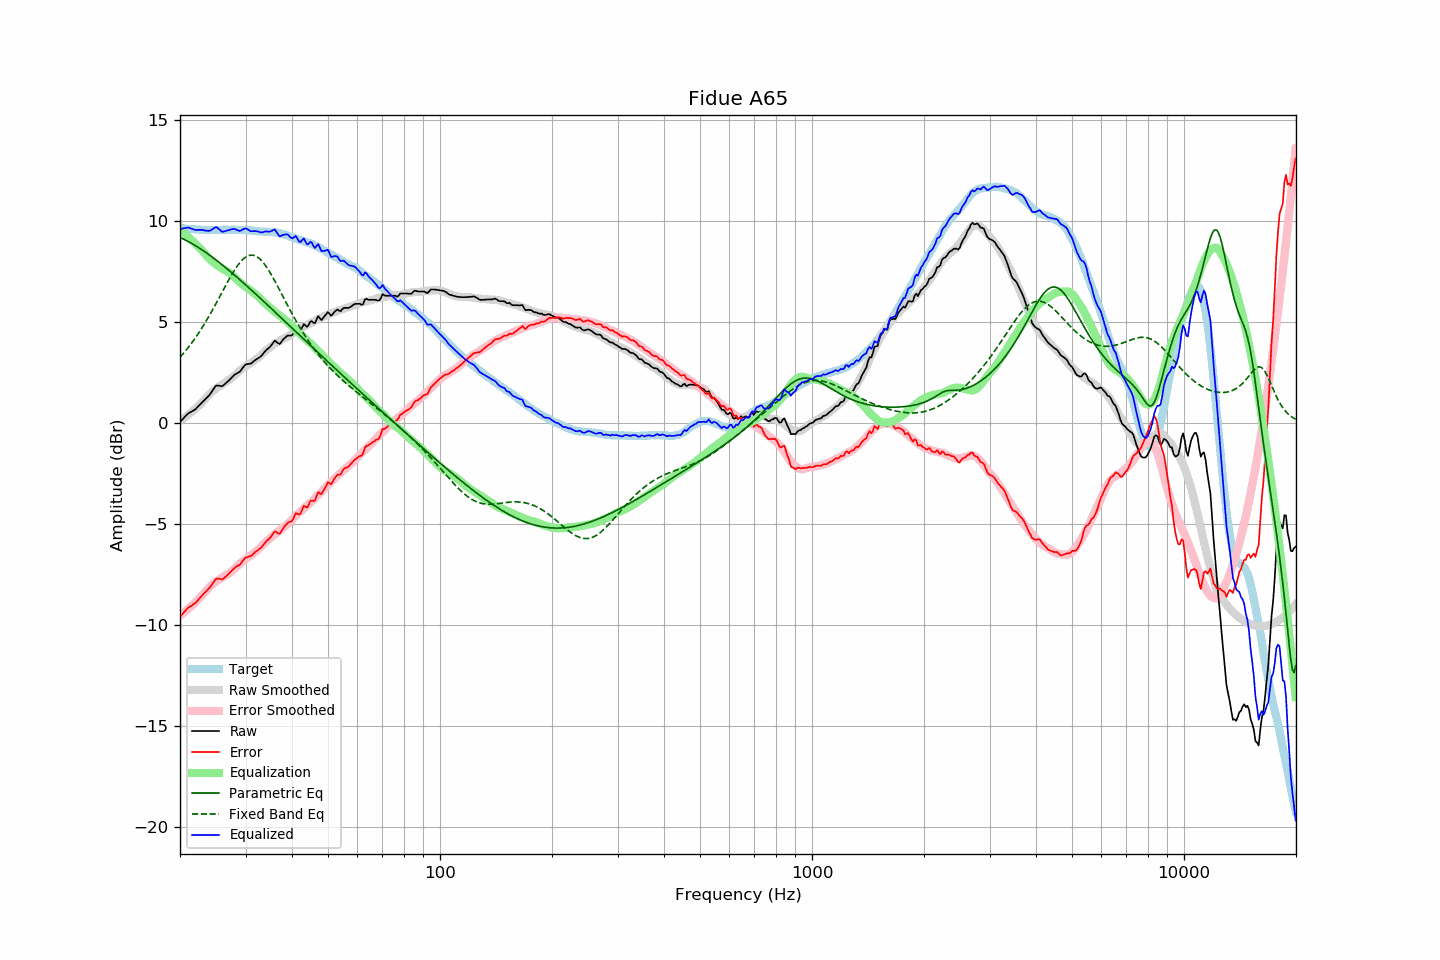

The table this chart was drawn from, first rows:
frequency, raw, error, smoothed, error_smoothed, equalization, parametric_eq, fixed_band_eq, equalized_raw, equalized_smoothed, target
20.00, 0.04, -9.60, 0.11, -9.54, 9.54, 9.18, 3.25, 9.58, 9.65, 9.64
20.20, 0.13, -9.50, 0.17, -9.47, 9.47, 9.14, 3.34, 9.61, 9.64, 9.63
20.40, 0.21, -9.41, 0.22, -9.41, 9.41, 9.10, 3.43, 9.62, 9.63, 9.62
20.61, 0.30, -9.32, 0.28, -9.34, 9.34, 9.06, 3.52, 9.64, 9.62, 9.62
20.81, 0.38, -9.22, 0.34, -9.28, 9.28, 9.02, 3.62, 9.66, 9.61, 9.60
21.02, 0.46, -9.14, 0.40, -9.21, 9.21, 8.98, 3.72, 9.67, 9.60, 9.60
21.23, 0.51, -9.08, 0.46, -9.14, 9.14, 8.94, 3.82, 9.65, 9.60, 9.59
21.44, 0.55, -9.05, 0.53, -9.06, 9.06, 8.89, 3.93, 9.62, 9.59, 9.60
21.66, 0.60, -8.99, 0.59, -8.99, 8.99, 8.85, 4.04, 9.59, 9.58, 9.59
21.87, 0.64, -8.94, 0.66, -8.91, 8.91, 8.80, 4.15, 9.56, 9.58, 9.58
22.09, 0.70, -8.87, 0.74, -8.84, 8.84, 8.75, 4.26, 9.54, 9.57, 9.57
22.31, 0.79, -8.78, 0.81, -8.76, 8.76, 8.70, 4.38, 9.55, 9.57, 9.57
22.54, 0.87, -8.69, 0.88, -8.68, 8.68, 8.65, 4.50, 9.55, 9.56, 9.56
22.76, 0.95, -8.60, 0.96, -8.60, 8.60, 8.60, 4.62, 9.55, 9.56, 9.55
22.99, 1.04, -8.50, 1.05, -8.51, 8.51, 8.55, 4.75, 9.55, 9.55, 9.54
23.22, 1.11, -8.42, 1.14, -8.41, 8.41, 8.49, 4.88, 9.53, 9.55, 9.53
23.45, 1.19, -8.35, 1.22, -8.32, 8.32, 8.44, 5.01, 9.52, 9.55, 9.54
23.69, 1.27, -8.26, 1.31, -8.23, 8.23, 8.38, 5.14, 9.50, 9.54, 9.53
23.92, 1.36, -8.18, 1.40, -8.15, 8.15, 8.32, 5.28, 9.50, 9.54, 9.53
24.16, 1.45, -8.09, 1.47, -8.07, 8.07, 8.27, 5.42, 9.52, 9.54, 9.54
24.40, 1.58, -7.98, 1.55, -8.00, 8.00, 8.21, 5.56, 9.57, 9.54, 9.55
24.65, 1.69, -7.86, 1.61, -7.93, 7.93, 8.15, 5.70, 9.62, 9.55, 9.55
24.89, 1.81, -7.74, 1.68, -7.87, 7.87, 8.09, 5.85, 9.69, 9.55, 9.55
25.14, 1.85, -7.69, 1.73, -7.81, 7.81, 8.03, 6.00, 9.67, 9.55, 9.54
25.39, 1.84, -7.70, 1.79, -7.76, 7.76, 7.96, 6.14, 9.60, 9.55, 9.54
25.65, 1.83, -7.71, 1.85, -7.71, 7.71, 7.90, 6.29, 9.54, 9.55, 9.54
25.91, 1.81, -7.74, 1.90, -7.65, 7.65, 7.84, 6.44, 9.47, 9.56, 9.55
26.16, 1.86, -7.70, 1.96, -7.60, 7.60, 7.77, 6.59, 9.47, 9.56, 9.56
26.43, 1.93, -7.63, 2.00, -7.55, 7.55, 7.71, 6.74, 9.49, 9.56, 9.56
26.69, 2.00, -7.56, 2.05, -7.51, 7.51, 7.64, 6.89, 9.51, 9.56, 9.56
26.96, 2.07, -7.48, 2.10, -7.46, 7.46, 7.58, 7.03, 9.53, 9.56, 9.55
27.23, 2.15, -7.40, 2.15, -7.41, 7.41, 7.51, 7.17, 9.56, 9.56, 9.55
27.50, 2.23, -7.32, 2.21, -7.35, 7.35, 7.44, 7.31, 9.58, 9.56, 9.55
27.77, 2.31, -7.25, 2.28, -7.28, 7.28, 7.38, 7.44, 9.59, 9.56, 9.56
28.05, 2.39, -7.17, 2.36, -7.20, 7.20, 7.31, 7.57, 9.60, 9.56, 9.56
28.33, 2.43, -7.11, 2.43, -7.13, 7.13, 7.24, 7.69, 9.56, 9.56, 9.54
28.62, 2.48, -7.06, 2.51, -7.05, 7.05, 7.17, 7.81, 9.53, 9.56, 9.54
28.90, 2.52, -7.03, 2.58, -6.98, 6.98, 7.10, 7.91, 9.50, 9.55, 9.55
29.19, 2.61, -6.94, 2.64, -6.91, 6.91, 7.03, 8.00, 9.52, 9.55, 9.55
29.48, 2.72, -6.82, 2.70, -6.84, 6.84, 6.96, 8.08, 9.57, 9.55, 9.54
29.78, 2.82, -6.72, 2.76, -6.78, 6.78, 6.89, 8.16, 9.61, 9.54, 9.54
30.08, 2.90, -6.65, 2.81, -6.72, 6.72, 6.82, 8.21, 9.63, 9.54, 9.55
30.38, 2.91, -6.63, 2.87, -6.67, 6.67, 6.75, 8.26, 9.58, 9.53, 9.54
30.68, 2.92, -6.60, 2.92, -6.61, 6.61, 6.68, 8.29, 9.53, 9.53, 9.52
30.99, 2.93, -6.59, 2.97, -6.55, 6.55, 6.60, 8.30, 9.49, 9.52, 9.52
31.30, 2.99, -6.52, 3.02, -6.49, 6.49, 6.53, 8.30, 9.48, 9.52, 9.51
31.61, 3.06, -6.44, 3.08, -6.43, 6.43, 6.46, 8.29, 9.49, 9.51, 9.50
31.93, 3.12, -6.37, 3.13, -6.37, 6.37, 6.39, 8.26, 9.49, 9.50, 9.49
32.24, 3.17, -6.32, 3.19, -6.30, 6.30, 6.31, 8.21, 9.48, 9.49, 9.49
32.57, 3.22, -6.25, 3.25, -6.24, 6.24, 6.24, 8.16, 9.46, 9.49, 9.47
32.89, 3.27, -6.20, 3.32, -6.16, 6.16, 6.17, 8.09, 9.43, 9.48, 9.47
33.22, 3.35, -6.12, 3.40, -6.07, 6.07, 6.09, 8.00, 9.43, 9.48, 9.47
33.55, 3.45, -6.01, 3.48, -5.99, 5.99, 6.02, 7.91, 9.45, 9.47, 9.46
33.89, 3.55, -5.92, 3.55, -5.92, 5.92, 5.95, 7.81, 9.47, 9.47, 9.47
34.23, 3.63, -5.82, 3.62, -5.84, 5.84, 5.87, 7.69, 9.48, 9.46, 9.45
34.57, 3.69, -5.76, 3.68, -5.77, 5.77, 5.80, 7.57, 9.47, 9.46, 9.45
34.92, 3.76, -5.68, 3.74, -5.71, 5.71, 5.72, 7.44, 9.47, 9.45, 9.44
35.27, 3.86, -5.59, 3.81, -5.64, 5.64, 5.65, 7.30, 9.50, 9.44, 9.45
35.62, 3.97, -5.46, 3.87, -5.57, 5.57, 5.57, 7.16, 9.54, 9.44, 9.43
35.97, 4.07, -5.36, 3.93, -5.50, 5.50, 5.50, 7.02, 9.57, 9.42, 9.43
... 635 more rows
